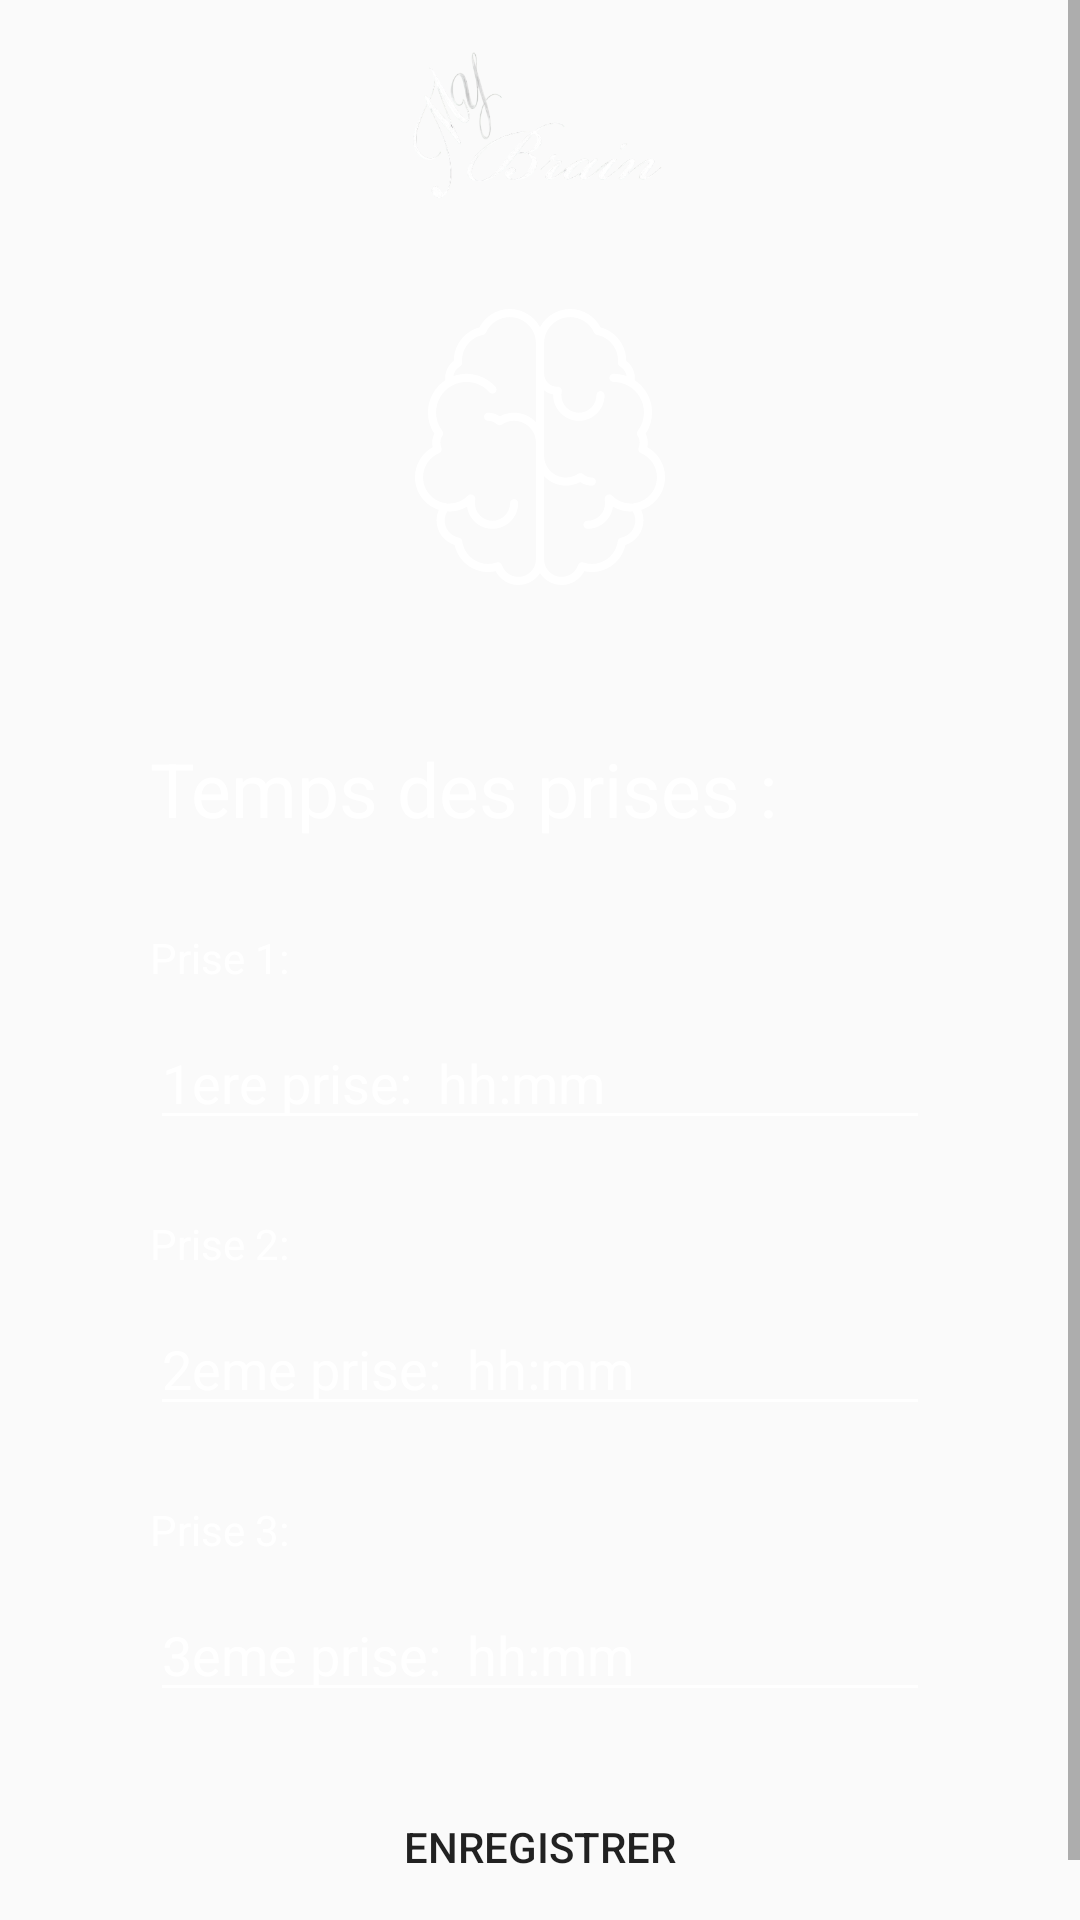

Android layout source for this screen:
<!-- AndroidManifest.xml: application theme AppTheme -->
<!-- res/layout/activity_user.xml -->
<LinearLayout xmlns:android="http://schemas.android.com/apk/res/android"
    xmlns:tools="http://schemas.android.com/tools"
    android:layout_width="match_parent"
    android:layout_height="match_parent"
    android:background="@drawable/background"
    android:orientation="vertical">

    <ScrollView
        android:layout_width="match_parent"
        android:layout_height="match_parent">

        <LinearLayout
            android:layout_width="match_parent"
            android:layout_height="match_parent"
            android:orientation="vertical"
            tools:ignore="UselessParent">

            <LinearLayout
                android:layout_width="wrap_content"
                android:layout_height="196dp"
                android:layout_gravity="center"
                android:layout_marginBottom="20dp"
                android:orientation="vertical"
                tools:ignore="UselessParent">

                <ImageView
                    android:layout_width="148dp"
                    android:layout_height="92dp"
                    android:layout_gravity="center"
                    android:layout_marginLeft="20dp"
                    android:src="@drawable/mybrain"
                    tools:ignore="ContentDescription" />

                <ImageView
                    android:layout_width="92dp"
                    android:layout_height="114dp"
                    android:layout_gravity="center"
                    android:layout_marginBottom="5dp"
                    android:src="@drawable/ic_logo"
                    tools:ignore="ContentDescription" />
            </LinearLayout>

            <TextView
                android:layout_width="wrap_content"
                android:layout_height="wrap_content"
                android:layout_marginLeft="50dp"
                android:layout_marginTop="30dp"
                android:layout_marginRight="50dp"
                android:text="Temps des prises :"
                android:textAlignment="viewStart"
                android:textColor="@color/white"
                android:textSize="25sp" />

            <TextView
                android:layout_width="wrap_content"
                android:layout_height="wrap_content"
                android:layout_marginLeft="50dp"
                android:layout_marginTop="30dp"
                android:layout_marginRight="50dp"
                android:text="Prise 1: "
                android:textAlignment="viewStart"
                android:textColor="@color/white" />

            <EditText
                android:id="@+id/prise1"
                android:layout_width="match_parent"
                android:layout_height="wrap_content"
                android:layout_marginLeft="50dp"
                android:layout_marginTop="10dp"
                android:layout_marginRight="50dp"
                android:layout_marginBottom="20dp"
                android:backgroundTint="@color/white"
                android:editable="false"
                android:hint="1ere prise:  hh:mm"
                android:textColor="@color/white"
                android:textColorHint="@color/white"
                tools:ignore="Autofill,HardcodedText,TextFields" />

            <TextView
                android:layout_width="wrap_content"
                android:layout_height="wrap_content"
                android:layout_marginLeft="50dp"
                android:layout_marginTop="5dp"
                android:layout_marginRight="50dp"
                android:text="Prise 2: "
                android:textAlignment="viewStart"
                android:textColor="@color/white" />


            <EditText
                android:id="@+id/prise2"
                android:layout_width="match_parent"
                android:layout_height="wrap_content"
                android:layout_marginLeft="50dp"
                android:layout_marginTop="10dp"
                android:layout_marginRight="50dp"
                android:layout_marginBottom="20dp"
                android:backgroundTint="@color/white"
                android:editable="false"
                android:hint="2eme prise:  hh:mm"
                android:textColor="@color/white"
                android:textColorHint="@color/white"
                tools:ignore="Autofill,HardcodedText,TextFields" />

            <TextView
                android:layout_width="wrap_content"
                android:layout_height="wrap_content"
                android:layout_marginLeft="50dp"
                android:layout_marginTop="5dp"
                android:layout_marginRight="50dp"
                android:text="Prise 3: "
                android:textAlignment="viewStart"
                android:textColor="@color/white" />

            <EditText
                android:id="@+id/prise3"
                android:layout_width="match_parent"
                android:layout_height="wrap_content"
                android:layout_marginLeft="50dp"
                android:layout_marginTop="10dp"
                android:layout_marginRight="50dp"
                android:layout_marginBottom="20dp"
                android:backgroundTint="@color/white"
                android:editable="false"
                android:hint="3eme prise:  hh:mm"
                android:textColor="@color/white"
                android:textColorHint="@color/white"
                tools:ignore="Autofill,HardcodedText,TextFields" />

            <Button
                android:id="@+id/user_save"
                android:layout_width="match_parent"
                android:layout_height="50dp"
                android:layout_marginLeft="50dp"
                android:layout_marginRight="50dp"
                android:layout_marginBottom="20dp"
                android:background="@drawable/roundedshape"
                android:text="Enregistrer"
                tools:ignore="HardcodedText" />


        </LinearLayout>
    </ScrollView>
</LinearLayout>
<!-- resources referenced by this layout -->
<resources>
  <color name="white">#FFFFFF</color>
  <!-- drawable ic_logo: vector/xml drawable (drawable, 6180 chars, omitted) -->
  <!-- drawable mybrain: png bitmap (drawable, 45698 bytes) -->
  <style name="AppTheme" parent="Theme.AppCompat.Light.NoActionBar">
          
          <item name="colorPrimary">@color/colorPrimary</item>
          <item name="colorPrimaryDark">@color/colorPrimaryDark</item>
          <item name="colorAccent">@color/greenColor</item>
  
      </style>
  <color name="colorPrimary">#3F51B5</color>
  <color name="colorPrimaryDark">#303F9F</color>
  <color name="greenColor">#FF37A39D</color>
</resources>
